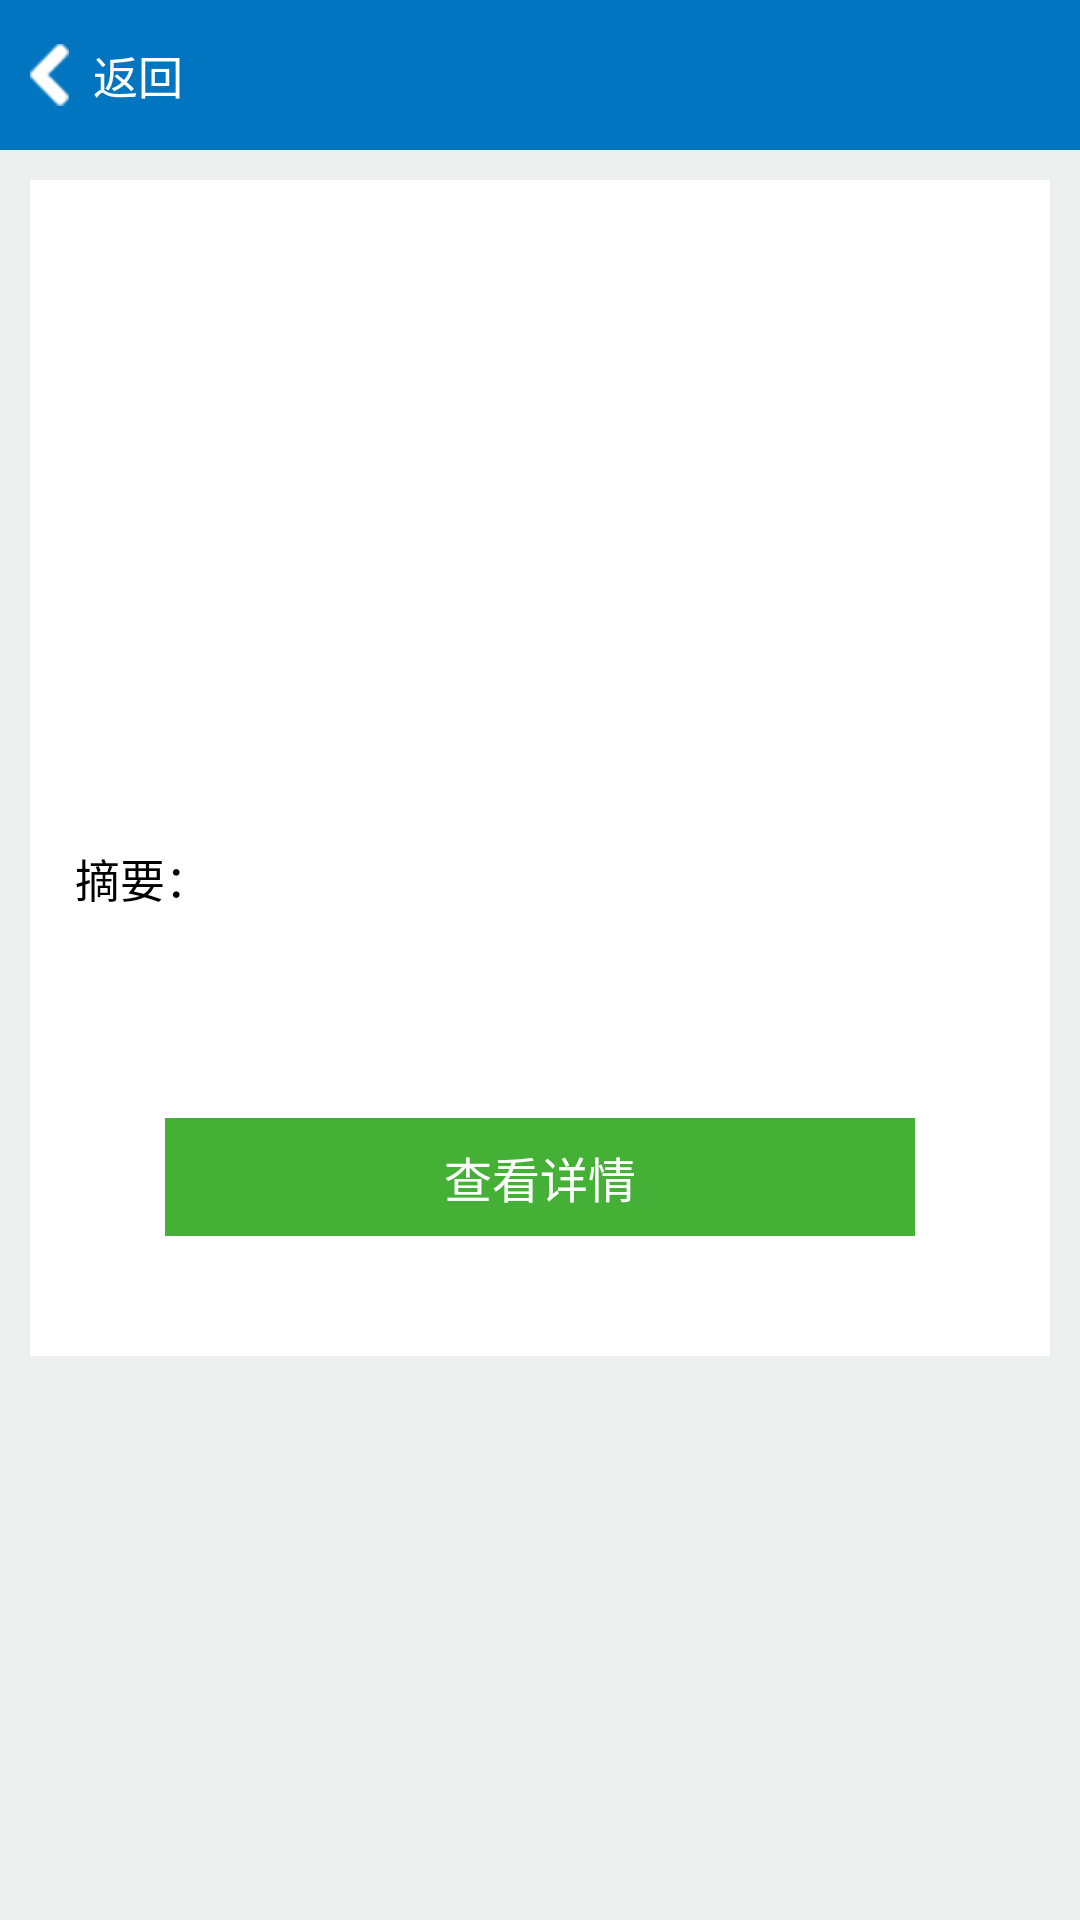

Write the Android layout XML for this screen, with the resource values it uses.
<!-- AndroidManifest.xml: application theme AppTheme -->
<!-- res/layout/activity_article_info.xml -->
<?xml version="1.0" encoding="UTF-8"?>
<RelativeLayout xmlns:android="http://schemas.android.com/apk/res/android"
    android:layout_width="match_parent"
    android:layout_height="match_parent"
    android:background="@color/bg_gray">

    <include
        android:id="@+id/lv_title"
        layout="@layout/view_title" />

    <ScrollView
        android:layout_width="match_parent"
        android:layout_height="match_parent"
        android:layout_below="@id/lv_title"
        android:layout_margin="@dimen/academy_space_medium"
        android:scrollbars="none"
        >
        <LinearLayout
            android:id="@+id/list_content"
            android:layout_width="match_parent"
            android:layout_height="match_parent"
            android:paddingLeft="@dimen/academy_space_common"
            android:paddingRight="@dimen/academy_space_common"
            android:paddingBottom="@dimen/academy_space_huge"
            android:background="@color/white"
            android:orientation="vertical"
            >

            <TextView
                android:id="@+id/tv_subject"
                style="@style/ArticleDetailText"
                />

            <TextView
                android:id="@+id/tv_author"
                style="@style/ArticleDetailText"
                />

            <TextView
                android:id="@+id/tv_translator"
                style="@style/ArticleDetailText"
                />

            <TextView
                android:id="@+id/tv_time"
                style="@style/ArticleDetailText"
                />

            <TextView
                android:id="@+id/tv_source"
                style="@style/ArticleDetailText"
                />

            <TextView
                style="@style/ArticleDetailText"
                android:text="@string/intro"
                />

            <TextView
                android:id="@+id/tv_intro"
                android:layout_width="wrap_content"
                android:layout_height="wrap_content"
                android:layout_marginTop="@dimen/academy_space_medium"
                android:textColor="@color/text_dark_gray"
                android:textSize="@dimen/ts_14"
                />

            <TextView
                android:id="@+id/tv_detail"
                android:layout_width="250dp"
                android:layout_height="wrap_content"
                android:layout_gravity="center_horizontal"
                android:layout_marginTop="@dimen/academy_space_huge"
                android:paddingTop="@dimen/academy_space_middle"
                android:paddingBottom="@dimen/academy_space_middle"
                android:gravity="center"
                android:text="@string/view_detail"
                android:textColor="@color/white"
                android:textSize="@dimen/ts_16"
                android:background="@color/text_green"
                />
        </LinearLayout>
    </ScrollView>
</RelativeLayout>
<!-- res/layout/view_title.xml (included above) -->
<RelativeLayout xmlns:android="http://schemas.android.com/apk/res/android"
    android:layout_width="match_parent"
    android:layout_height="@dimen/academy_title_height"
    android:background="@color/text_blue">

    <TextView
        android:id="@+id/tv_back"
        android:layout_width="wrap_content"
        android:layout_height="@dimen/academy_title_height"
        android:drawableLeft="@drawable/ic_back"
        android:paddingLeft="@dimen/academy_space_medium"
        android:paddingRight="@dimen/academy_space_medium"
        android:drawablePadding="@dimen/academy_space_middle"
        android:textColor="@color/white"
        android:textSize="@dimen/ts_15"
        android:gravity="center"
        android:text="@string/back"
        />

    <TextView
        android:id="@+id/tv_title"
        android:layout_width="match_parent"
        android:layout_height="wrap_content"
        android:layout_centerInParent="true"
        android:gravity="center"
        android:singleLine="true"
        android:layout_marginLeft="130dp"
        android:textColor="@color/white"
        android:textSize="@dimen/ts_19" />
</RelativeLayout>
<!-- resources referenced by this layout -->
<resources>
  <color name="bg_gray">#edefee</color>
  <color name="text_blue">#0175bf</color>
  <color name="text_dark_gray">#727171</color>
  <color name="text_green">#45b036</color>
  <color name="white">#ffffff</color>
  <dimen name="academy_space_common">15dp</dimen>
  <dimen name="academy_space_huge">40dp</dimen>
  <dimen name="academy_space_medium">10dp</dimen>
  <dimen name="academy_space_middle">8dp</dimen>
  <dimen name="academy_title_height">50dp</dimen>
  <dimen name="ts_14">14sp</dimen>
  <dimen name="ts_15">15sp</dimen>
  <dimen name="ts_16">16sp</dimen>
  <dimen name="ts_19">19sp</dimen>
  <!-- drawable ic_back: png bitmap (drawable-xhdpi, 3593 bytes) -->
  <string name="back">返回</string>
  <string name="intro">摘要：</string>
  <string name="view_detail">查看详情</string>
  <style name="ArticleDetailText">
          <item name="android:layout_width">wrap_content</item>
          <item name="android:layout_height">wrap_content</item>
          <item name="android:layout_marginTop">@dimen/academy_space_large</item>
          <item name="android:textColor">@color/black</item>
          <item name="android:textSize">@dimen/ts_15</item>
      </style>
  <style name="AppTheme" parent="android:Theme.Holo.Light">
          <item name="android:windowNoTitle">true</item>
          <item name="android:windowAnimationStyle">@style/AnimSlide</item>
      </style>
  <dimen name="academy_space_large">20dp</dimen>
  <color name="black">#000000</color>
  <style name="AnimSlide" parent="@android:style/Animation.Activity">
          <item name="android:activityOpenEnterAnimation">@anim/slide_in_from_right</item>
          <item name="android:activityCloseExitAnimation">@anim/slide_out_to_right</item>
      </style>
</resources>
